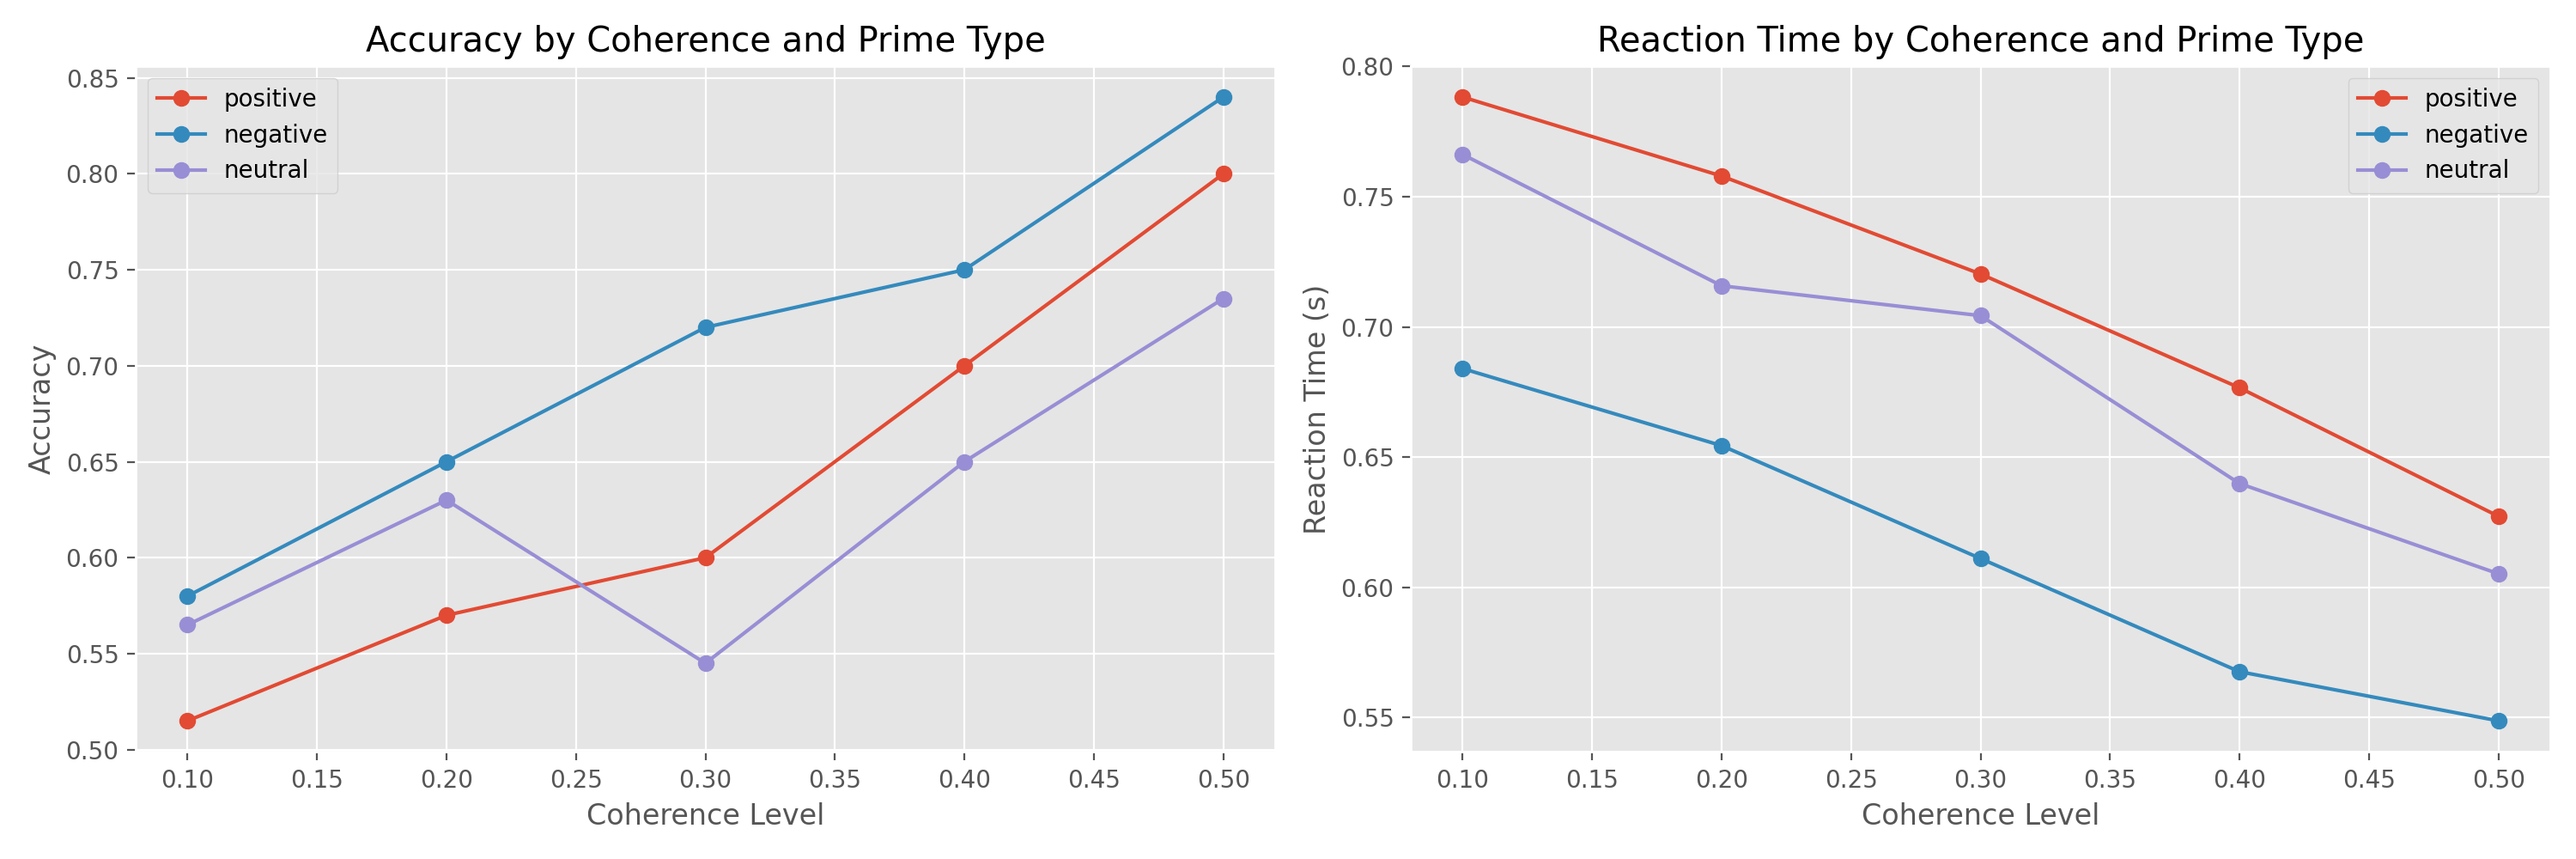

Source data for this figure (header and first rows):
participant_id, trial_num, prime_type, prime_image, coherence, direction, presented, prime_duration, mask_duration, scr, pupil_size, hrv, correct, rt, accuracy
1, 1, negative, 2683, 0.4, left, True, 0.033, 0.1, 3.079, 5.185, 50.01, True, 0.5966, 0.77
1, 1, positive, 1440, 0.2, right, True, 0.033, 0.1, 2.973, 3.897, 39.7, True, 0.9478, 0.57
1, 1, negative, 1300, 0.2, right, True, 0.033, 0.1, 2.48, 5.051, 50.94, False, 0.7018, 0.66
1, 1, positive, 1010, 0.5, left, True, 0.033, 0.1, 1.664, 4.413, 54.79, False, 0.6175, 0.7125
1, 1, positive, 1010, 0.1, left, True, 0.033, 0.1, 2.14, 3.574, 50.24, False, 0.7874, 0.5225
1, 1, positive, 1440, 0.1, right, True, 0.033, 0.1, 3.232, 3.475, 52.7, True, 0.8928, 0.5225
1, 1, positive, 1010, 0.2, right, True, 0.033, 0.1, 2.668, 4.065, 44, True, 0.871, 0.57
1, 1, positive, 1710, 0.3, left, True, 0.033, 0.1, 2.353, 3.772, 46.99, False, 0.8827, 0.6175
1, 1, neutral, 2514, 0.2, left, True, 0.033, 0.1, 2.476, 3.547, 51.52, True, 0.4909, 0.6
1, 1, positive, 1710, 0.3, left, True, 0.033, 0.1, 3.534, 4.217, 42.33, False, 0.7911, 0.6175
1, 1, positive, 1710, 0.5, left, True, 0.033, 0.1, 2.526, 4.249, 52.21, True, 0.6873, 0.7125
1, 1, positive, 1463, 0.3, right, True, 0.033, 0.1, 2.281, 3.592, 50.51, True, 0.7693, 0.6175
1, 1, positive, 1750, 0.1, left, True, 0.033, 0.1, 3.099, 3.856, 51.47, False, 0.6271, 0.5225
1, 1, negative, 1300, 0.1, right, True, 0.033, 0.1, 3.933, 4.519, 52.75, True, 0.6673, 0.605
1, 1, neutral, 2514, 0.5, right, True, 0.033, 0.1, 1.069, 3.39, 49.04, True, 0.5854, 0.75
1, 1, negative, 1050, 0.5, left, True, 0.033, 0.1, 1.443, 5.111, 46.04, False, 0.4235, 0.825
1, 1, positive, 1710, 0.4, left, True, 0.033, 0.1, 1.823, 3.829, 45.85, True, 0.8, 0.665
1, 1, negative, 2120, 0.2, left, True, 0.033, 0.1, 4.256, 5.057, 51.39, True, 0.8043, 0.66
1, 1, negative, 1300, 0.4, left, True, 0.033, 0.1, 3.006, 4.942, 49.78, False, 0.595, 0.77
1, 1, neutral, 2190, 0.1, left, True, 0.033, 0.1, 2.21, 3.225, 51.99, True, 0.7923, 0.55
1, 1, positive, 1440, 0.2, right, True, 0.033, 0.1, 2.806, 4.06, 47.2, True, 0.8814, 0.57
1, 1, positive, 1010, 0.3, left, True, 0.033, 0.1, 1.426, 3.526, 46.13, True, 0.7407, 0.6175
1, 1, neutral, 2190, 0.4, right, True, 0.033, 0.1, 0.8654, 3.907, 54.35, True, 0.6934, 0.7
1, 1, neutral, 2480, 0.2, right, True, 0.033, 0.1, 0.9845, 4.029, 50.97, True, 0.6627, 0.6
1, 1, negative, 2683, 0.3, right, True, 0.033, 0.1, 2.865, 4.505, 49.1, True, 0.5016, 0.715
1, 1, positive, 1710, 0.2, left, True, 0.033, 0.1, 1.563, 3.384, 52.69, False, 0.6772, 0.57
1, 1, neutral, 2480, 0.4, right, True, 0.033, 0.1, 2.282, 3.014, 50.46, True, 0.6218, 0.7
1, 1, neutral, 2514, 0.3, right, True, 0.033, 0.1, 1.946, 3.374, 53.98, False, 0.6565, 0.65
1, 1, negative, 2120, 0.5, right, True, 0.033, 0.1, 1.476, 5.117, 54.65, True, 0.5328, 0.825
1, 1, neutral, 2210, 0.1, right, True, 0.033, 0.1, 2.528, 3.093, 56.57, False, 0.7491, 0.55
1, 1, positive, 1010, 0.2, right, True, 0.033, 0.1, 3.524, 3.51, 46.72, True, 0.8052, 0.57
1, 1, positive, 1010, 0.4, left, True, 0.033, 0.1, 3.309, 3.439, 46.25, False, 0.5789, 0.665
1, 1, negative, 2120, 0.3, left, True, 0.033, 0.1, 1.784, 5.025, 54.28, True, 0.5862, 0.715
1, 1, positive, 1710, 0.4, right, True, 0.033, 0.1, 2.319, 4.312, 54.6, False, 0.6346, 0.665
1, 1, positive, 1440, 0.2, left, True, 0.033, 0.1, 2.429, 3.3, 43.52, False, 0.5911, 0.57
1, 1, negative, 1300, 0.3, right, True, 0.033, 0.1, 3.272, 4.374, 47.84, True, 0.7226, 0.715
1, 1, neutral, 2480, 0.3, right, True, 0.033, 0.1, 1.008, 3.213, 54.14, True, 0.7415, 0.65
1, 1, negative, 1930, 0.5, right, True, 0.033, 0.1, 4.105, 4.002, 52.43, True, 0.382, 0.825
1, 1, neutral, 2383, 0.3, right, True, 0.033, 0.1, 1.101, 3.308, 42.44, False, 0.7617, 0.65
1, 1, negative, 1300, 0.1, left, True, 0.033, 0.1, 2.413, 4.282, 47.54, True, 0.8453, 0.605
1, 1, neutral, 2480, 0.3, left, True, 0.033, 0.1, 2.204, 3.525, 48.8, False, 0.4627, 0.65
1, 1, neutral, 2210, 0.2, left, True, 0.033, 0.1, 1.649, 3.601, 51.5, True, 0.6879, 0.6
1, 1, positive, 1710, 0.1, right, True, 0.033, 0.1, 3.404, 3.593, 46.8, True, 0.6905, 0.5225
1, 1, positive, 1750, 0.1, right, True, 0.033, 0.1, 2.399, 3.578, 56.3, True, 0.6436, 0.5225
1, 1, neutral, 2210, 0.1, left, True, 0.033, 0.1, 2.665, 3.243, 54.98, False, 0.919, 0.55
1, 1, positive, 1440, 0.1, right, True, 0.033, 0.1, 2.302, 4.04, 55.25, True, 0.6721, 0.5225
1, 1, neutral, 2514, 0.4, right, True, 0.033, 0.1, 2.394, 3.952, 57.75, False, 0.6227, 0.7
1, 1, positive, 1463, 0.2, left, True, 0.033, 0.1, 1.463, 3.607, 46.86, True, 0.7801, 0.57
1, 1, positive, 1463, 0.4, right, True, 0.033, 0.1, 1.559, 3.888, 47, True, 0.7188, 0.665
1, 1, positive, 1750, 0.4, left, True, 0.033, 0.1, 2.793, 4.242, 48.51, True, 0.8167, 0.665
1, 1, neutral, 2383, 0.4, left, True, 0.033, 0.1, 1.085, 3.51, 54.36, True, 0.6946, 0.7
1, 1, negative, 2120, 0.4, left, True, 0.033, 0.1, 3.366, 3.935, 45.1, True, 0.6318, 0.77
1, 1, negative, 2120, 0.3, left, True, 0.033, 0.1, 4.508, 4.424, 42.71, True, 0.7611, 0.715
1, 1, positive, 1750, 0.3, right, True, 0.033, 0.1, 2.394, 3.858, 55.15, True, 0.9469, 0.6175
1, 1, positive, 1010, 0.4, left, True, 0.033, 0.1, 1.408, 3.791, 44.89, True, 0.6707, 0.665
1, 1, negative, 1050, 0.5, left, True, 0.033, 0.1, 3.138, 4.34, 39.46, True, 0.5125, 0.825
1, 1, negative, 1050, 0.2, right, True, 0.033, 0.1, 3.725, 5.119, 53.99, True, 0.5554, 0.66
1, 1, negative, 2683, 0.5, left, True, 0.033, 0.1, 1.77, 5.052, 45.84, True, 0.4313, 0.825
1, 1, positive, 1710, 0.3, left, True, 0.033, 0.1, 3.143, 4.109, 50.62, False, 0.489, 0.6175
1, 1, negative, 1300, 0.1, right, True, 0.033, 0.1, 3.171, 4.444, 49.4, True, 0.8071, 0.605
... 2,940 more rows
